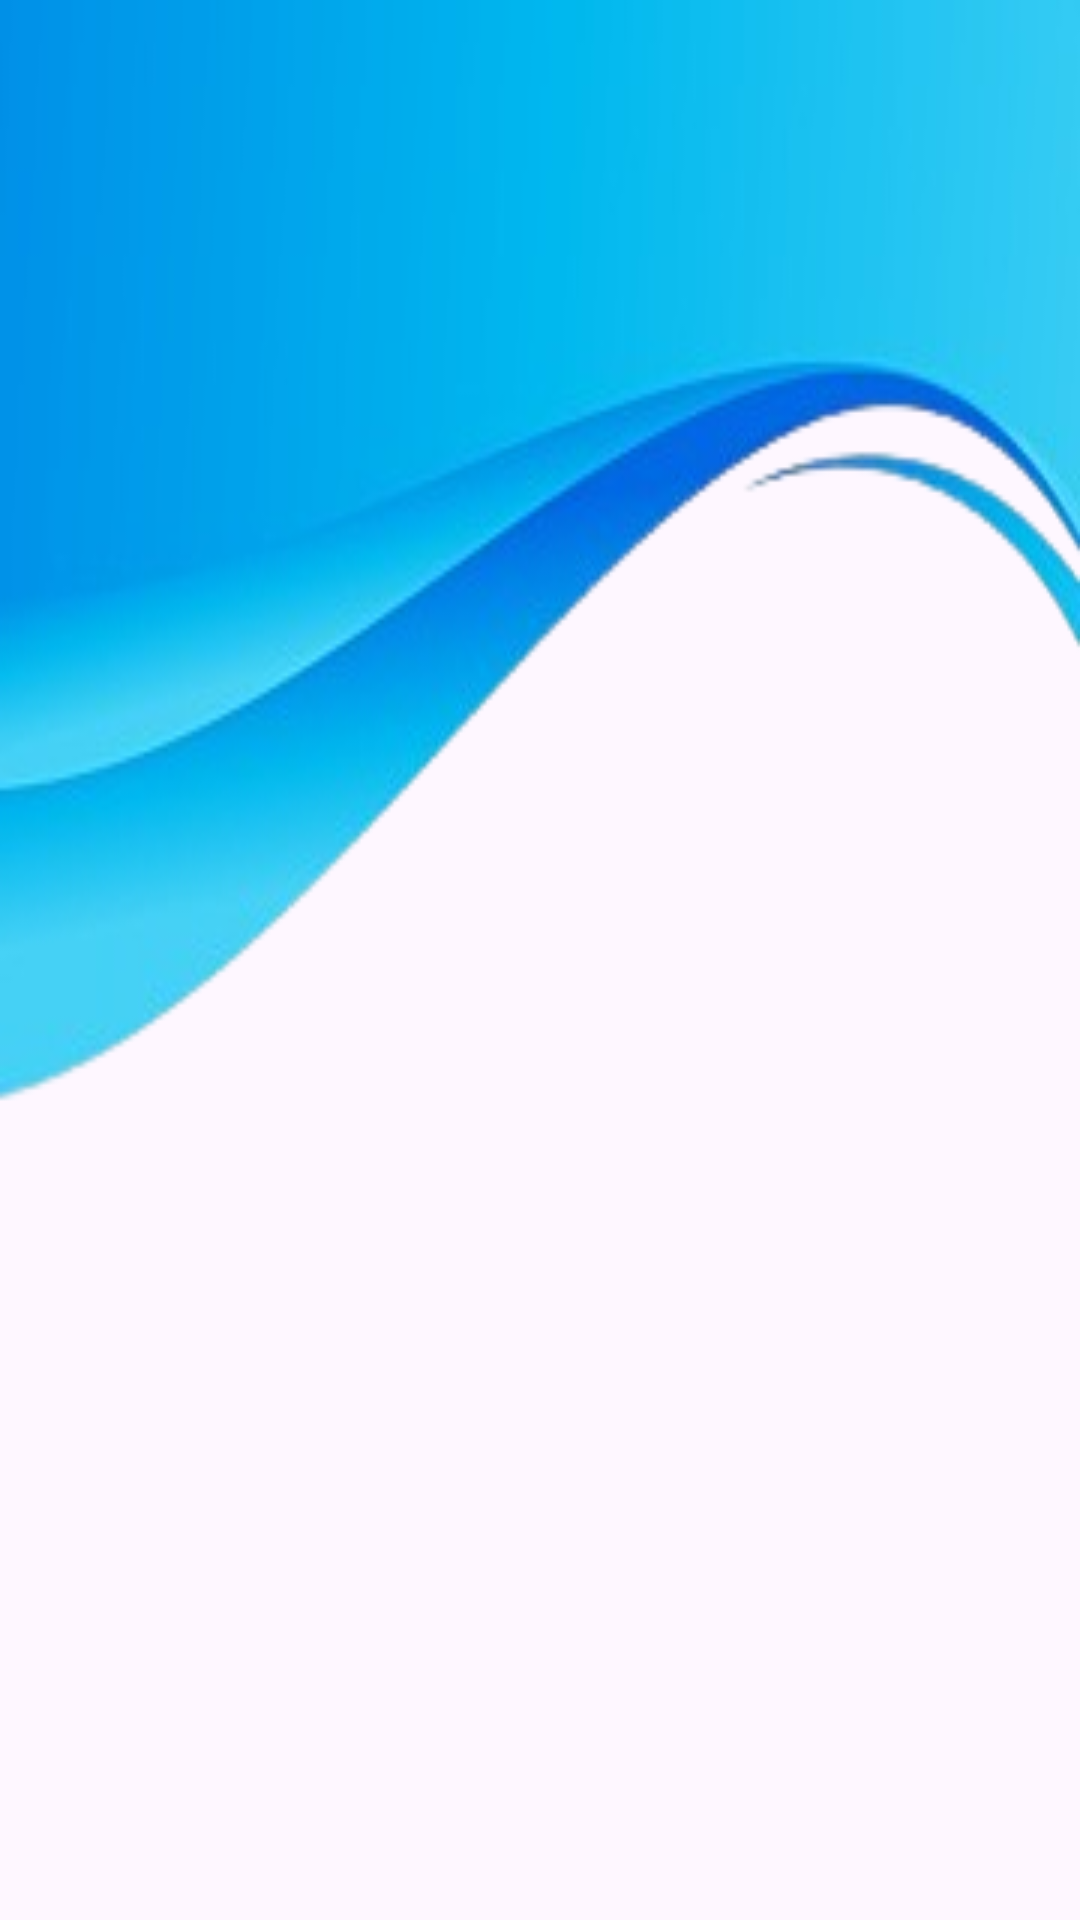

Reconstruct the res/layout file that produces this screen, plus the resources it refers to.
<!-- AndroidManifest.xml: application theme Theme.Material3.Light -->
<!-- res/layout/nav_header.xml -->
<?xml version="1.0" encoding="utf-8"?>
<LinearLayout
    xmlns:android="http://schemas.android.com/apk/res/android"
    android:orientation="vertical"
    android:layout_width="match_parent"
    android:layout_height="176dp"
    android:gravity="bottom"
    android:padding="16dp"
    android:background="@drawable/header"
    android:layout_marginTop="10dp"

    android:theme="@style/ThemeOverlay.AppCompat.Dark">




</LinearLayout>
<!-- resources referenced by this layout -->
<resources>
  <!-- drawable header: png bitmap (drawable, 39438 bytes) -->
</resources>
